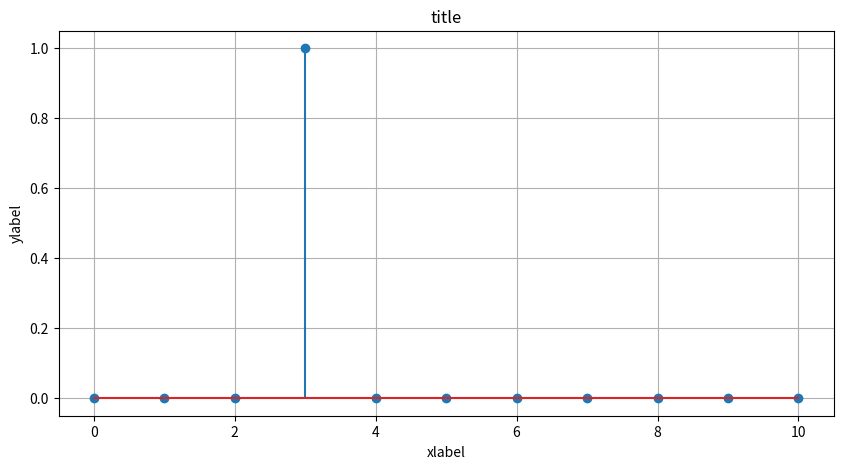

Recreate this plot in Python.
import numpy as np
import matplotlib.pyplot as plt

start = 0
end = 10
impulse = 3

n = np.arange(start, end+1)
x = np.array([0, 0, 0, 0, 0, 0, 0, 0, 0, 0])
unit_sample_seq = [1 if (start + i) == impulse else 0 for i in range(start, end+1)]
unit_sample_array = np.array(unit_sample_seq)
print(unit_sample_array)

plt.figure(figsize=(10, 5))
plt.stem(n, unit_sample_array)
plt.grid()
plt.title("title")
plt.xlabel("xlabel")
plt.ylabel("ylabel")

plt.show()